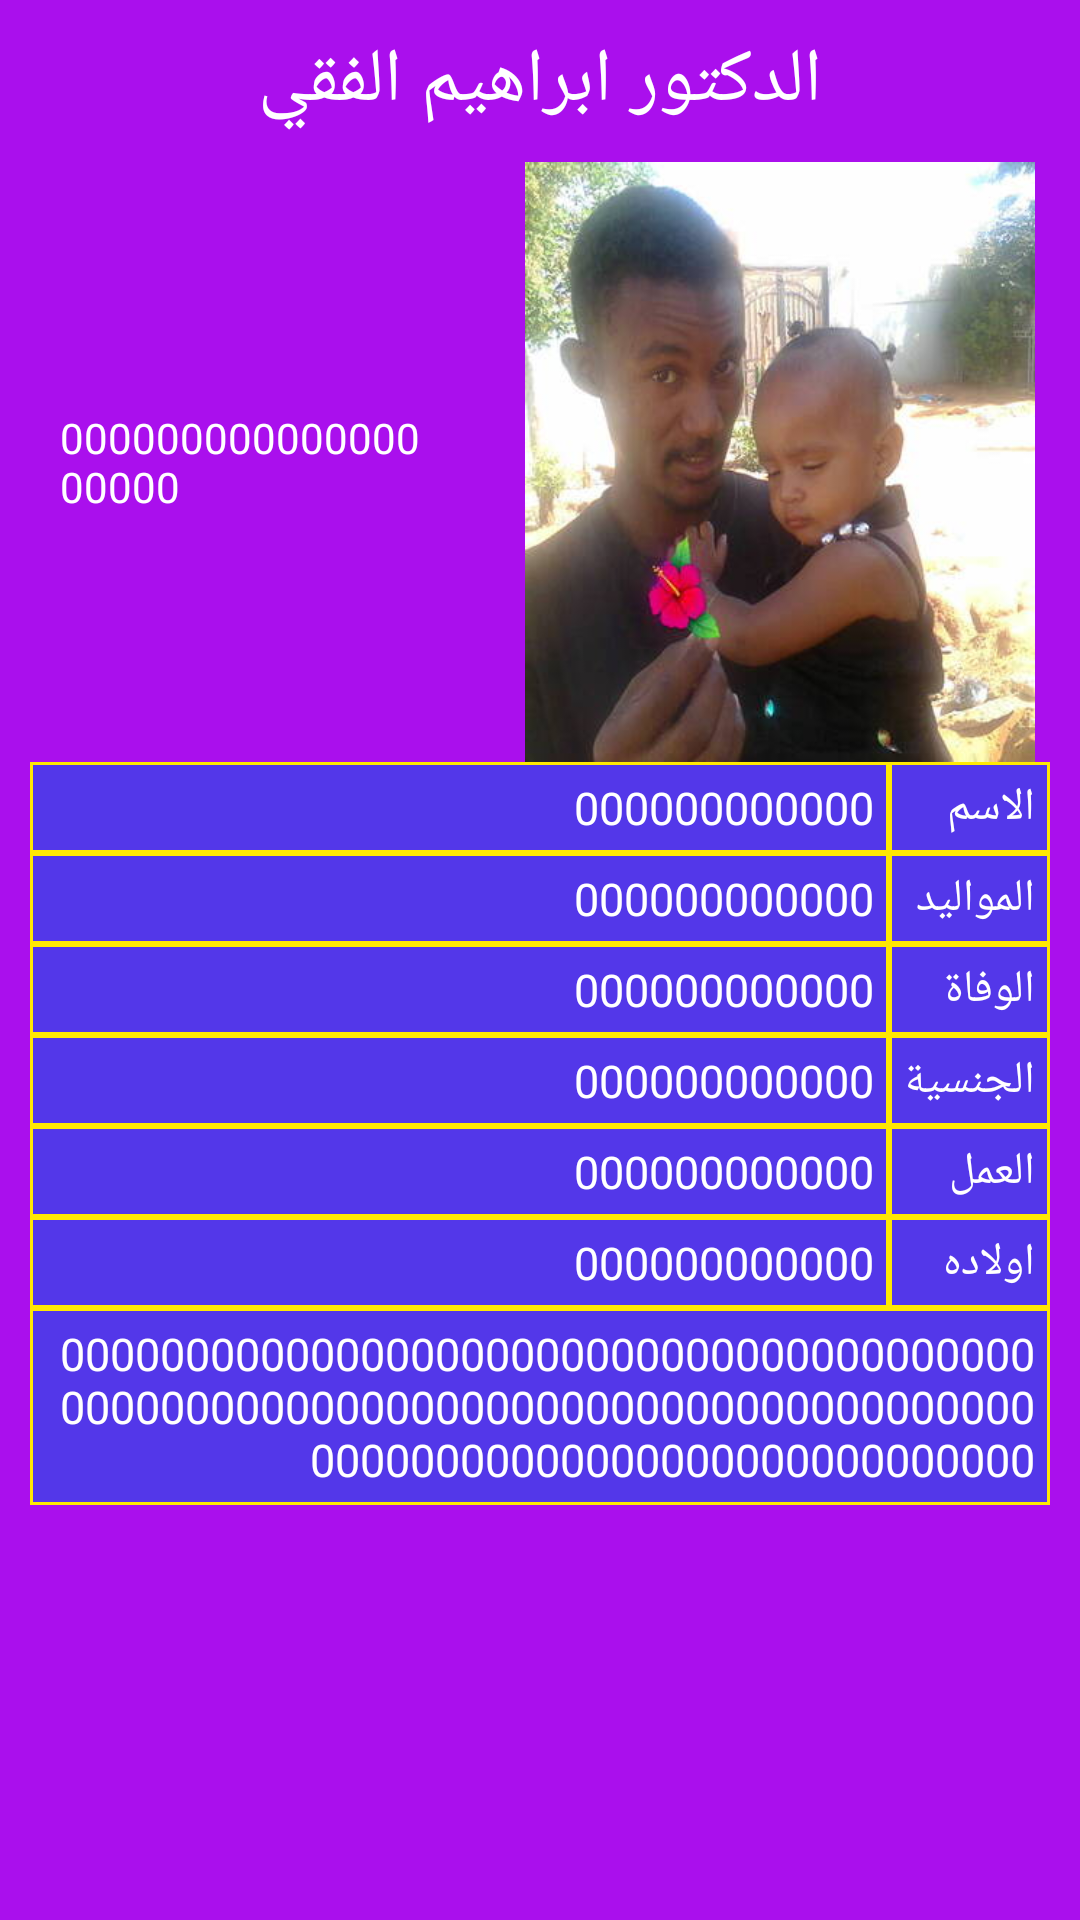

Write the Android layout XML for this screen, with the resource values it uses.
<!-- AndroidManifest.xml: application theme AppTheme -->
<!-- res/layout/about_alfki.xml -->
<?xml version="1.0" encoding="utf-8"?>
<LinearLayout xmlns:android="http://schemas.android.com/apk/res/android"
    android:layout_width="match_parent"
    android:layout_height="match_parent"
    android:background="#AA0FED"
    android:orientation="vertical">

    <ScrollView
        android:layout_width="match_parent"
        android:layout_height="match_parent">

        <LinearLayout
            android:layout_width="match_parent"
            android:layout_height="match_parent"
            android:orientation="vertical">

            <LinearLayout
                android:layout_width="match_parent"
                android:layout_height="wrap_content"
                android:gravity="center">

                <TextView
                    android:layout_width="wrap_content"
                    android:layout_height="wrap_content"
                    android:layout_margin="10dp"
                    android:text="الدكتور ابراهيم الفقي"
                    android:textColor="#fff"
                    android:textSize="25sp" />

            </LinearLayout>

            <LinearLayout
                android:layout_width="match_parent"
                android:layout_height="wrap_content"
                android:gravity="center">

                <TextView
                    android:layout_width="wrap_content"
                    android:layout_height="wrap_content"
                    android:layout_margin="20dp"
                    android:layout_weight="1"
                    android:text="00000000000000000000"
                    android:textColor="#fff" />

                <ImageView
                    android:layout_width="200dp"
                    android:layout_height="200dp"
                    android:src="@drawable/img_about" />

            </LinearLayout>

            <LinearLayout
                android:layout_marginLeft="10dp"
                android:layout_marginRight="10dp"
                android:layout_width="match_parent"
                android:layout_height="wrap_content">

                <TableLayout
                    android:layout_width="match_parent"
                    android:layout_height="wrap_content">

                    <TableRow>

                        <TextView
                            android:padding="5dp"
                            android:layout_weight="1"
                            android:background="@drawable/ba_shape"
                            android:gravity="right"
                            android:text="000000000000"
                            android:textColor="#fff"
                            android:textSize="15sp" />

                        <TextView
                            android:padding="5dp"
                            android:background="@drawable/ba_shape"
                            android:gravity="right"
                            android:text="الاسم"
                            android:textSize="15sp"
                            android:textColor="#fff"/>
                    </TableRow>
					
                    <TableRow>

                        <TextView
                            android:padding="5dp"
                            android:layout_weight="1"
                            android:background="@drawable/ba_shape"
                            android:gravity="right"
                            android:text="000000000000"
                            android:textColor="#fff"
                            android:textSize="15sp" />

                        <TextView
                            android:padding="5dp"
                            android:background="@drawable/ba_shape"
                            android:gravity="right"
                            android:text="المواليد"
                            android:textSize="15sp"
                            android:textColor="#fff" />
                    </TableRow>
                    <TableRow>

                        <TextView
                            android:padding="5dp"
                            android:layout_weight="1"
                            android:background="@drawable/ba_shape"
                            android:gravity="right"
                            android:text="000000000000"
                            android:textColor="#fff"
                            android:textSize="15sp" />

                        <TextView
                            android:padding="5dp"
                            android:background="@drawable/ba_shape"
                            android:gravity="right"
                            android:text="الوفاة"
                            android:textSize="15sp"
                            android:textColor="#fff" />
                    </TableRow>
                    <TableRow>

                        <TextView
                            android:padding="5dp"
                            android:layout_weight="1"
                            android:background="@drawable/ba_shape"
                            android:gravity="right"
                            android:text="000000000000"
                            android:textColor="#fff"
                            android:textSize="15sp" />

                        <TextView
                            android:padding="5dp"
                            android:background="@drawable/ba_shape"
                            android:gravity="right"
                            android:text="الجنسية"
                            android:textSize="15sp"
                            android:textColor="#fff" />
                    </TableRow>
                    <TableRow>

                        <TextView
                            android:padding="5dp"
                            android:layout_weight="1"
                            android:background="@drawable/ba_shape"
                            android:gravity="right"
                            android:text="000000000000"
                            android:textColor="#fff"
                            android:textSize="15sp" />

                        <TextView
                            android:padding="5dp"
                            android:background="@drawable/ba_shape"
                            android:gravity="right"
                            android:text="العمل"
                            android:textSize="15sp"
                            android:textColor="#fff" />
                    </TableRow>
                    <TableRow>

                        <TextView
                            android:padding="5dp"
                            android:layout_weight="1"
                            android:background="@drawable/ba_shape"
                            android:gravity="right"
                            android:text="000000000000"
                            android:textColor="#fff"
                            android:textSize="15sp" />

                        <TextView
                            android:padding="5dp"
                            android:background="@drawable/ba_shape"
                            android:gravity="right"
                            android:text="اولاده"
                            android:textSize="15sp"
                            android:textColor="#fff" />
                    </TableRow>
                    <TableRow>

                        <TextView
                            android:padding="5dp"
                            android:layout_weight="1"
                            android:background="@drawable/ba_shape"
                            android:gravity="right"
                            android:text="00000000000000000000000000000000000000000000000000000000000000000000000000000000000000000000000000000000000"
                            android:textColor="#fff"
                            android:textSize="15sp" />

                    </TableRow>



                </TableLayout>

            </LinearLayout>


        </LinearLayout>
    </ScrollView>

</LinearLayout>
<!-- resources referenced by this layout -->
<resources>
  <!-- drawable ba_shape (drawable) -->
  <?xml version="1.0" encoding="utf-8"?>
  <shape xmlns:android="http://schemas.android.com/apk/res/android">
  <solid android:color="#5337E9"/>
      <stroke android:width="1dp"
          android:color="#FFE803"/>
  </shape>
  <!-- drawable img_about: jpg bitmap (drawable, 19473 bytes) -->
  <style name="AppTheme" parent="Theme.AppCompat.Light.DarkActionBar">
  			////////////////////تغيير لون اكشن primary الاعلي/////////////////
  		<item name="colorPrimary">#f6621f</item>
  
  			<item name="android:colorPrimary"> #03FB4C</item>
  
  			<item name="android:colorPrimaryDark"> #F304D4</item>
  
  		<item name="android:textColorPrimary"> #FF07DF</item>
  
  			<item name="android:navigationBarColor"> #F304D4</item>
  
  	</style>
</resources>
